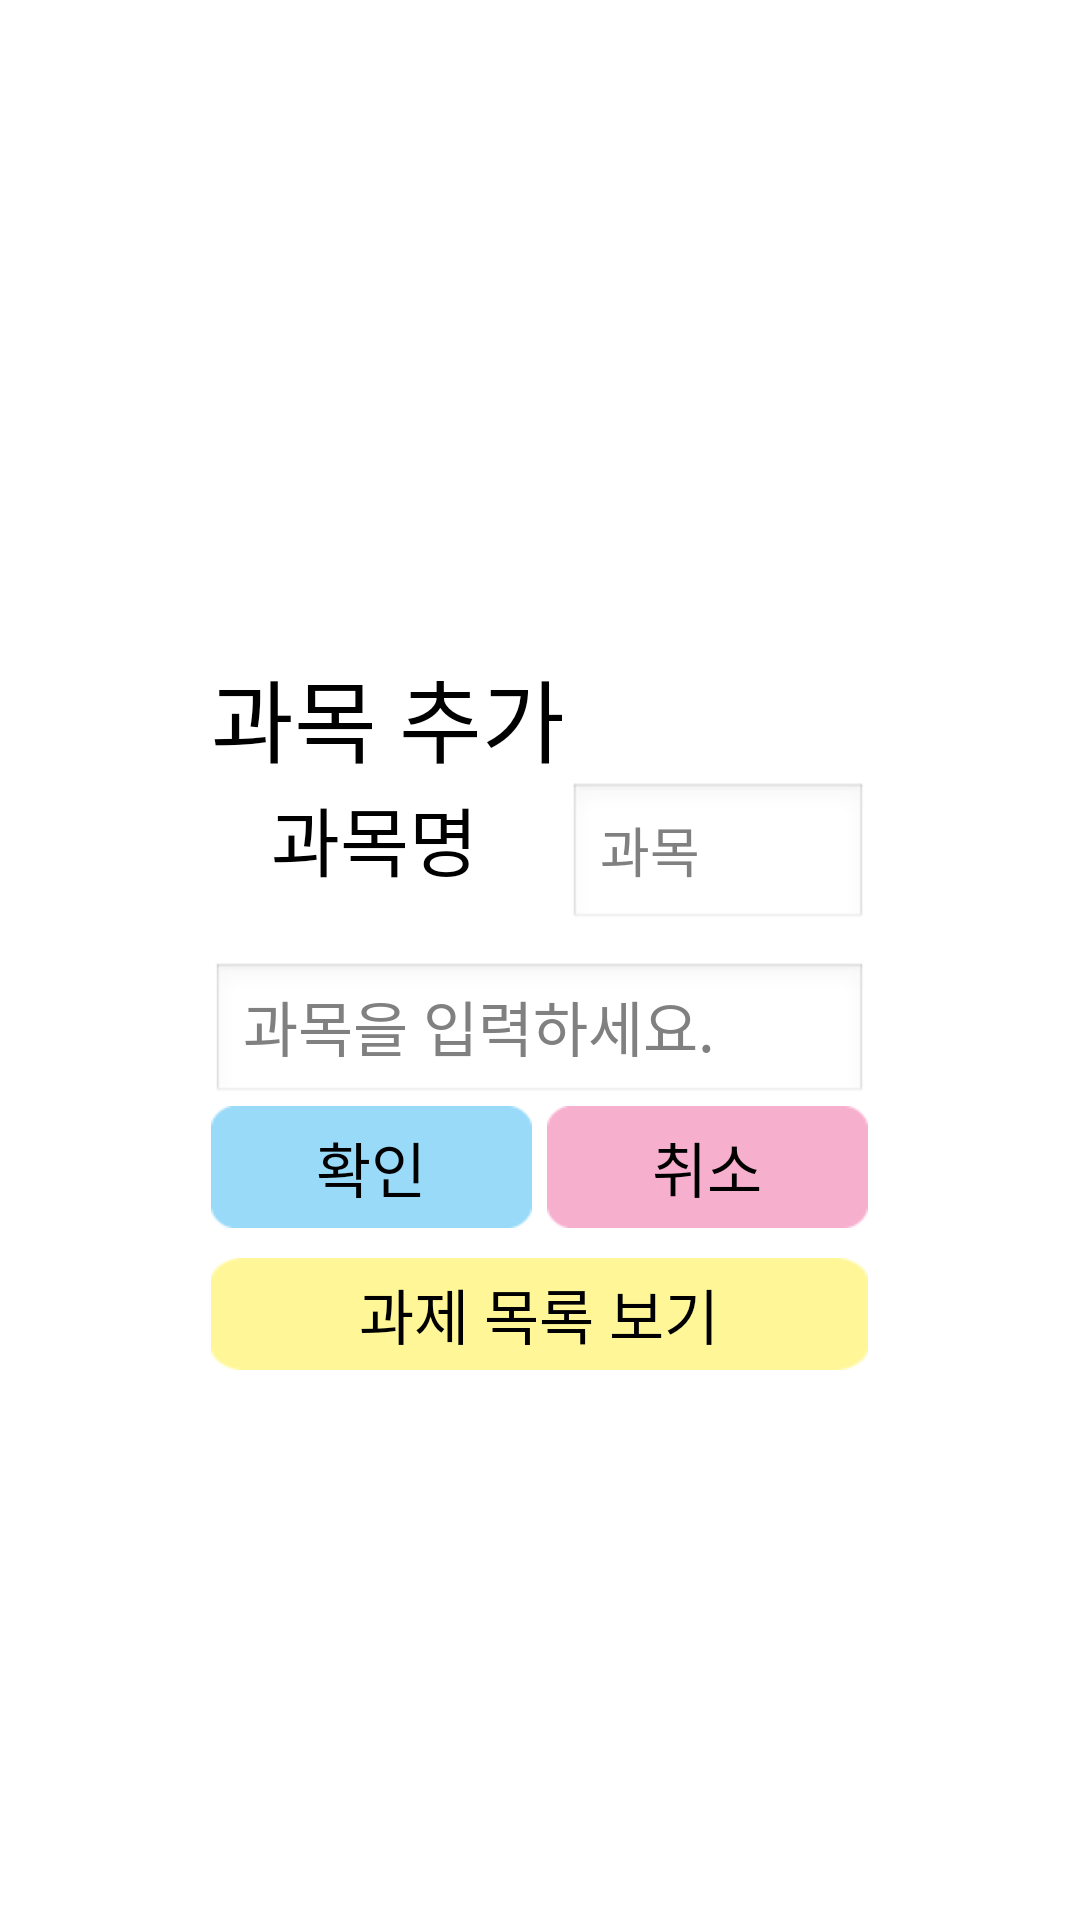

The Android layout XML behind this screen, and the referenced resources:
<!-- AndroidManifest.xml: application theme android:Theme.Light.NoTitleBar -->
<!-- res/layout/setting_gawjae.xml -->
<?xml version="1.0" encoding="utf-8"?>
<RelativeLayout xmlns:android="http://schemas.android.com/apk/res/android"
    android:layout_width="match_parent"
    android:layout_height="match_parent"
    android:background="#ffffff"
    android:gravity="center" >

    <TableLayout
        android:id="@+id/tableLayout1"
        android:layout_width="wrap_content"
        android:layout_height="wrap_content"
        android:layout_gravity="center" >

        <RelativeLayout
            android:layout_width="wrap_content"
            android:layout_height="wrap_content"
            android:layout_gravity="center" >

            <TextView
                android:id="@+id/junset"
                android:layout_width="wrap_content"
                android:layout_height="wrap_content"
                android:layout_alignParentLeft="true"
                android:layout_alignParentTop="true"
                android:text=""
                android:textSize="25sp" />
        </RelativeLayout>

        <TextView
            android:id="@+id/textView1"
            android:layout_width="wrap_content"
            android:layout_height="wrap_content"
            android:text="과목 추가"
            android:textColor="#000000"
            android:textSize="30sp" />

        <LinearLayout
            android:layout_width="wrap_content"
            android:layout_height="wrap_content"
            android:orientation="horizontal" >

            <TextView
                android:layout_width="wrap_content"
                android:layout_height="wrap_content"
                android:layout_marginLeft="20dp"
                android:text="과목명"
                android:textColor="#000000"
                android:textSize="25sp" />

            <EditText
                android:id="@+id/gawmok_name02"
                android:layout_width="100dp"
                android:layout_height="50dp"
                android:layout_marginLeft="30dp"
                android:ems="10"
                android:hint="과목" />
        </LinearLayout>

        <EditText
            android:id="@+id/gawjae_Input"
            android:layout_width="fill_parent"
            android:layout_height="wrap_content"
            android:layout_marginTop="10dp"
            android:hint="과목을 입력하세요."
            android:textSize="20dp" />

        <LinearLayout
            android:layout_width="fill_parent"
            android:layout_height="wrap_content"
            android:layout_gravity="center"
            android:orientation="horizontal" >

            <Button
                android:id="@+id/save1"
                android:layout_width="0dp"
                android:layout_height="wrap_content"
                android:layout_weight="1"
                android:background="@drawable/btn_j"
                android:gravity="center"
                android:onClick="mOnClick1"
                android:text="확인"
                android:textSize="20dp" />

            <Button
                android:id="@+id/Cancel1"
                android:layout_width="0dp"
                android:layout_height="wrap_content"
                android:layout_marginLeft="5dp"
                android:layout_weight="1"
                android:background="@drawable/btn_g"
                android:gravity="center"
                android:text="취소"
                android:textSize="20dp" />
        </LinearLayout>
    </TableLayout>

    <Button
        android:id="@+id/gawmoklok"
        android:layout_width="wrap_content"
        android:layout_height="wrap_content"
        android:layout_alignLeft="@+id/tableLayout1"
        android:layout_alignRight="@+id/tableLayout1"
        android:layout_below="@+id/tableLayout1"
        android:layout_marginTop="10dp"
        android:background="@drawable/btn_jg"
        android:text="과제 목록 보기"
        android:textSize="20dp" />

</RelativeLayout>
<!-- resources referenced by this layout -->
<resources>
  <!-- drawable btn_g: png bitmap (drawable-hdpi, 471 bytes) -->
  <!-- drawable btn_j: png bitmap (drawable-hdpi, 471 bytes) -->
  <!-- drawable btn_jg: png bitmap (drawable-hdpi, 492 bytes) -->
</resources>
